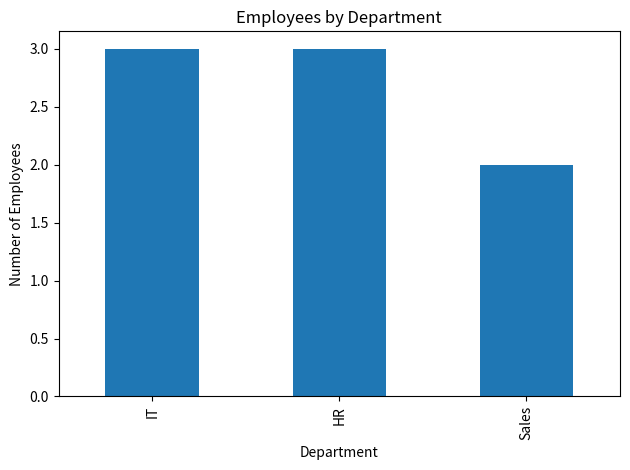
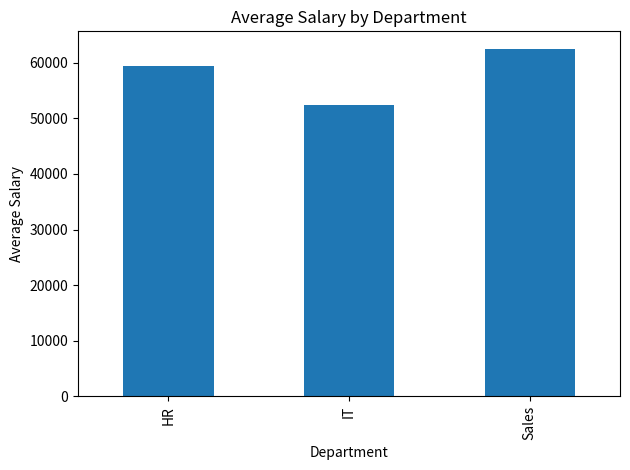
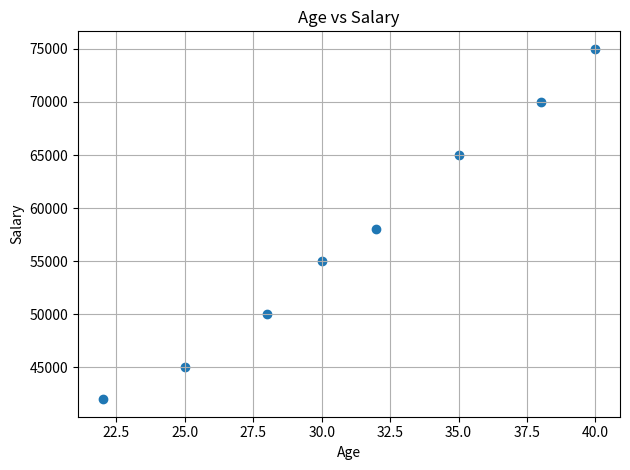
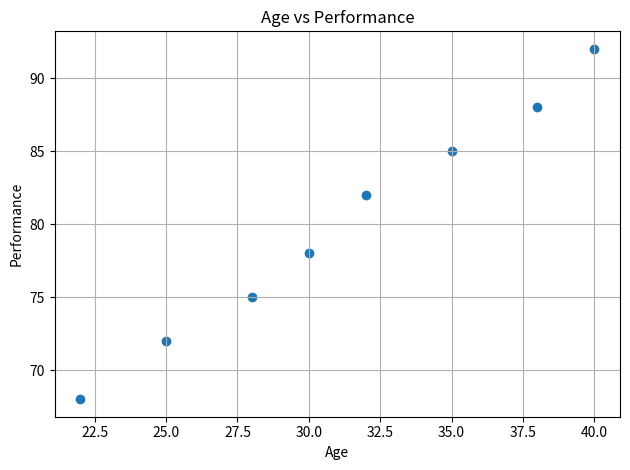
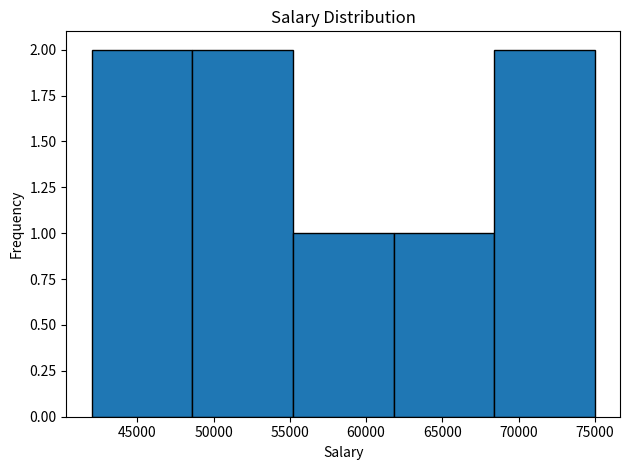

The matplotlib source for these figures, in order:
import pandas as pd
import matplotlib.pyplot as plt

data = {
    "Name": ["Alice", "Bob", "Charlie", "David", "Emma", "Frank", "Grace", "Henry"],
    "Department": ["IT", "HR", "IT", "Sales", "HR", "IT", "Sales", "HR"],
    "Age": [22, 25, 28, 30, 32, 35, 38, 40],
    "Salary": [42000, 45000, 50000, 55000, 58000, 65000, 70000, 75000],
    "Performance": [68, 72, 75, 78, 82, 85, 88, 92]
}

df = pd.DataFrame(data)

department_counts = df["Department"].value_counts()

department_counts.plot(kind="bar")
plt.title("Employees by Department")
plt.xlabel("Department")
plt.ylabel("Number of Employees")
plt.tight_layout()
plt.show()

average_salary = df.groupby("Department")["Salary"].mean()

average_salary.plot(kind="bar")
plt.title("Average Salary by Department")
plt.xlabel("Department")
plt.ylabel("Average Salary")
plt.tight_layout()
plt.show()

plt.scatter(df["Age"], df["Salary"])
plt.title("Age vs Salary")
plt.xlabel("Age")
plt.ylabel("Salary")
plt.grid(True)
plt.tight_layout()
plt.show()

plt.scatter(df["Age"], df["Performance"])
plt.title("Age vs Performance")
plt.xlabel("Age")
plt.ylabel("Performance")
plt.grid(True)
plt.tight_layout()
plt.show()

plt.hist(df["Salary"], bins=5, edgecolor="black")
plt.title("Salary Distribution")
plt.xlabel("Salary")
plt.ylabel("Frequency")
plt.tight_layout()
plt.show()
